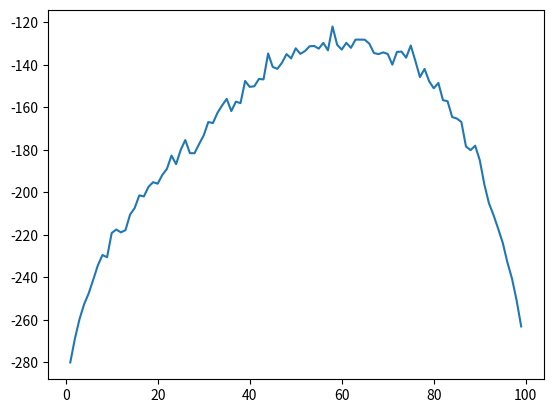

Here is the Python script that generated this plot:
from copy import copy
from random import randint
from random import random
import matplotlib.pyplot as plt

class MazeSimulator:

    def __init__(self):
        
        self.maze = []

        self.num_row = 15
        self.num_col = 15

        self.agent_x = 1
        self.agent_y = 1

        '''
        Static goal location
        '''
        self.goal_x = 4
        self.goal_y = 5

        '''
        The VPG algorithm seems to be able to solve this
        '''
        # self.goal_x = 5 + randint(-1, 1)
        # self.goal_y = 5 + randint(-1, 1)

        '''
        But not this setting -- possibly because something like this would require memory? 
        '''
        # if random() > 0.5:
        #     self.goal_x = 5
        #     self.goal_y = 1
        # else:
        #     self.goal_x = 1
        #     self.goal_y = 5

        # generates an empty maze, W stands for a wall square
        top_bottom = ['W'] * self.num_col
        middle = ['W'] + [' '] * (self.num_col - 2) + ['W']
        self.maze.append(copy(top_bottom))
        for _ in range(self.num_row - 2):
            self.maze.append(copy(middle))
        self.maze.append(copy(top_bottom))
        self.maze[self.goal_y][self.goal_x] = 'G'
    
        # generates an information vector for each square
        self.maze_info = [[[] for c in range(self.num_col)] for r in range(self.num_row)]
        for y in range(self.num_col):
            for x in range(self.num_row):
                # find goal direction
                # currently encode left, right as -1, 1, and down, up as -1, 1
                goal_dir_encoding = [0, 0]
                if x < self.goal_x:
                    goal_dir_encoding[0] = 1
                elif x > self.goal_x:
                    goal_dir_encoding[0] = -1
                
                if y < self.goal_y:
                    goal_dir_encoding[1] = 1
                elif y > self.goal_y:
                    goal_dir_encoding[1] = -1

                # get distance to nearest wall in each direction [N, S, E, W]
                wall_dist = [0, 0, 0, 0]
                x_temp, y_temp = x, y
                while self.maze[y_temp][x] != 'W': # N
                    wall_dist[0] += 1
                    y_temp -= 1
                y_temp = y
                while self.maze[y_temp][x] != 'W': # S
                    wall_dist[1] += 1
                    y_temp += 1
                while self.maze[y][x_temp] != 'W': # E
                    wall_dist[2] += 1
                    x_temp += 1
                x_temp = x
                while self.maze[y][x_temp] != 'W': # W
                    wall_dist[3] += 1
                    x_temp -= 1
                self.maze_info[y][x] = [x, y]

    def reset_soft(self):
        '''
        keeps any environment instance-specific (randomly drawn) parameters the same, but resets the agent
        '''
        self.agent_x = 1
        self.agent_y = 1

    def __str__(self):
        s = ""
        for r in self.maze:
            s += "".join(r) + "\n"
        return s

    def step(self, action):
        '''
        action: 'N', 'S', 'E', or 'W' to move on the map
        return: next_state (vector, or None if terminal), reward (int)
        '''
        # move agent based on action
        delta = {'N': (0,-1),
                'S': (0,1),
                'E': (1,0),
                'W': (-1,0)}
        self.agent_x += delta[action][0]
        self.agent_y += delta[action][1]

        # revert action if unsuccessful
        if self.maze[self.agent_y][self.agent_x] == 'W':
            self.agent_x -= delta[action][0]
            self.agent_y -= delta[action][1]

        # calculate reward
        reward = 0
        if self.maze[self.agent_y][self.agent_x] == 'G':
            return None, 0
        else:
            # return self.get_state(), -((self.agent_x - self.goal_x)**2 + (self.agent_y - self.goal_y)**2)**(1/2)
            return self.get_state(), -1

    def get_state(self):
        '''
        returns the maze info vector corresponding to the agent's current x, y position
        '''
        return self.maze_info[self.agent_y][self.agent_x]

class ShortCorridor:

    def __init__(self):

        self.agent_x = 0

        self.goal_x = 6

        self.reverse_states = [1, 3]

    def step(self, action):
        '''
        action: 'N', 'S', 'E', or 'W' to move on the map
        return: next_state (vector, or None if terminal), reward (int)
        '''
        if action == 'L':
            if self.agent_x == 0:
                self.agent_x == self.goal_x

            if self.agent_x in self.reverse_states:
                self.agent_x += 1 # left goes right
            else:
                self.agent_x -= 1
        elif action == 'R':
            if self.agent_x in self.reverse_states:
                self.agent_x -= 1
            else:
                self.agent_x += 1
        
        if self.agent_x < 0:
            self.agent_x = 0
        if self.agent_x > self.goal_x:
            self.agent_x = self.goal_x

        if self.agent_x == self.goal_x:
            return None, 0
        else:
            return self.get_state(), self.agent_x - self.goal_x

    def get_state(self):
        '''
        returns the maze info vector corresponding to the agent's current x, y position
        '''
        # l = [0, 0, 0, 0, 0]
        # l[self.agent_x] = 1
        # return l
        return [self.agent_x]

if __name__ == "__main__":
    # # simple test case
    # world = WorldSimulator()
    # world.step('N')
    # print(world.agent_x, world.agent_y) # the agent should still be at (1, 1) since it hit a wall
    # world.step('S')
    # world.step('S')
    # print(world.get_state()) # in the goal row, so the y goal direction should be zero
    # for i in range(0, 6):
    #     print(world.step('E')) # last reward should be 20
    # print(world.get_state()) # at goal location, so the first two indices should both be zero



    # print("*****")
    # env = ShortCorridor()
    # print(env.step("L"), env.agent_x) # -1 (0)
    # print(env.step("R"), env.agent_x) # -1 (1)
    # print(env.step("R"), env.agent_x) # -1 (0)
    # print(env.step("R"), env.agent_x) # -1 (1)
    # print(env.step("L"), env.agent_x) # -1 (2)
    # print(env.step("R"), env.agent_x) # None (3)


    mean_rewards = []
    upper_range = 100
    for i in range(1, upper_range):
        epsilon = i/upper_range

        num_trials = 600
        all_rewards = []
        for n in range(num_trials):
            state = 0
            total_reward = 0
            num_steps = 0
            env = ShortCorridor()
            while state != None and num_steps < 50:
                num_steps += 1
                if random() < epsilon:
                    state, reward = env.step('R')
                else:
                    state, reward = env.step('L')
                total_reward += reward
            all_rewards.append(total_reward)
        mean_reward = sum(all_rewards)/len(all_rewards)
        mean_rewards.append(mean_reward)

    plt.plot(list(range(1, upper_range)), mean_rewards)
    plt.show()


